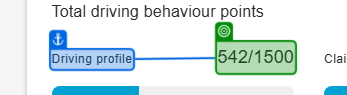
Task: Fill the Excel template with montly drive information.
Workflow: ExtractVitalityDriveDashboard

Step 1: get-text from the paragraph in window 'Vitality Drive Dashboard - Anglo Medical Scheme' (msedge.exe)

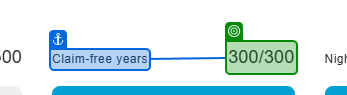
Step 2: get-text from the paragraph in window 'Vitality Drive Dashboard - Anglo Medical Scheme' (msedge.exe)

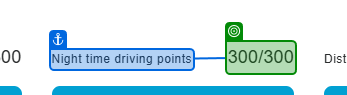
Step 3: get-text from the paragraph in window 'Vitality Drive Dashboard - Anglo Medical Scheme' (msedge.exe)

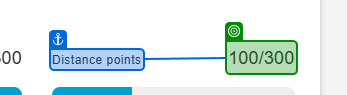
Step 4: get-text from the paragraph in window 'Vitality Drive Dashboard - Anglo Medical Scheme' (msedge.exe)

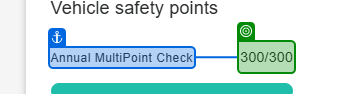
Step 5: get-text from the paragraph in window 'Vitality Drive Dashboard - Anglo Medical Scheme' (msedge.exe)

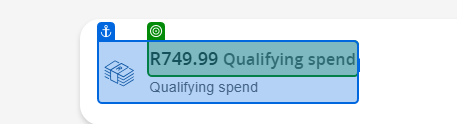
Step 6: get-text from the paragraph in window 'Vitality Drive Dashboard - Anglo Medical Scheme' (msedge.exe)

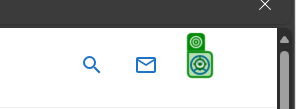
Step 7: click on the icon in window 'Vitality Drive Dashboard - Anglo Medical Scheme' (msedge.exe)

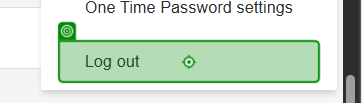
Step 8: click on the link 'Log out' in window 'Vitality Drive Dashboard - Anglo Medical Scheme' (msedge.exe)

Step 9: Use Browser Edge: Product Portfolio - Discovery in window 'Product Portfolio - Discovery' (msedge.exe) (no picture)

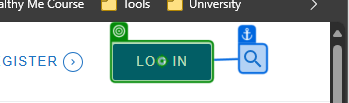
Step 10: click on the link 'js-ddid-btn' in window 'Medical Aid, Bank, Insurance, Invest & Vitality - Discovery' (msedge.exe)
